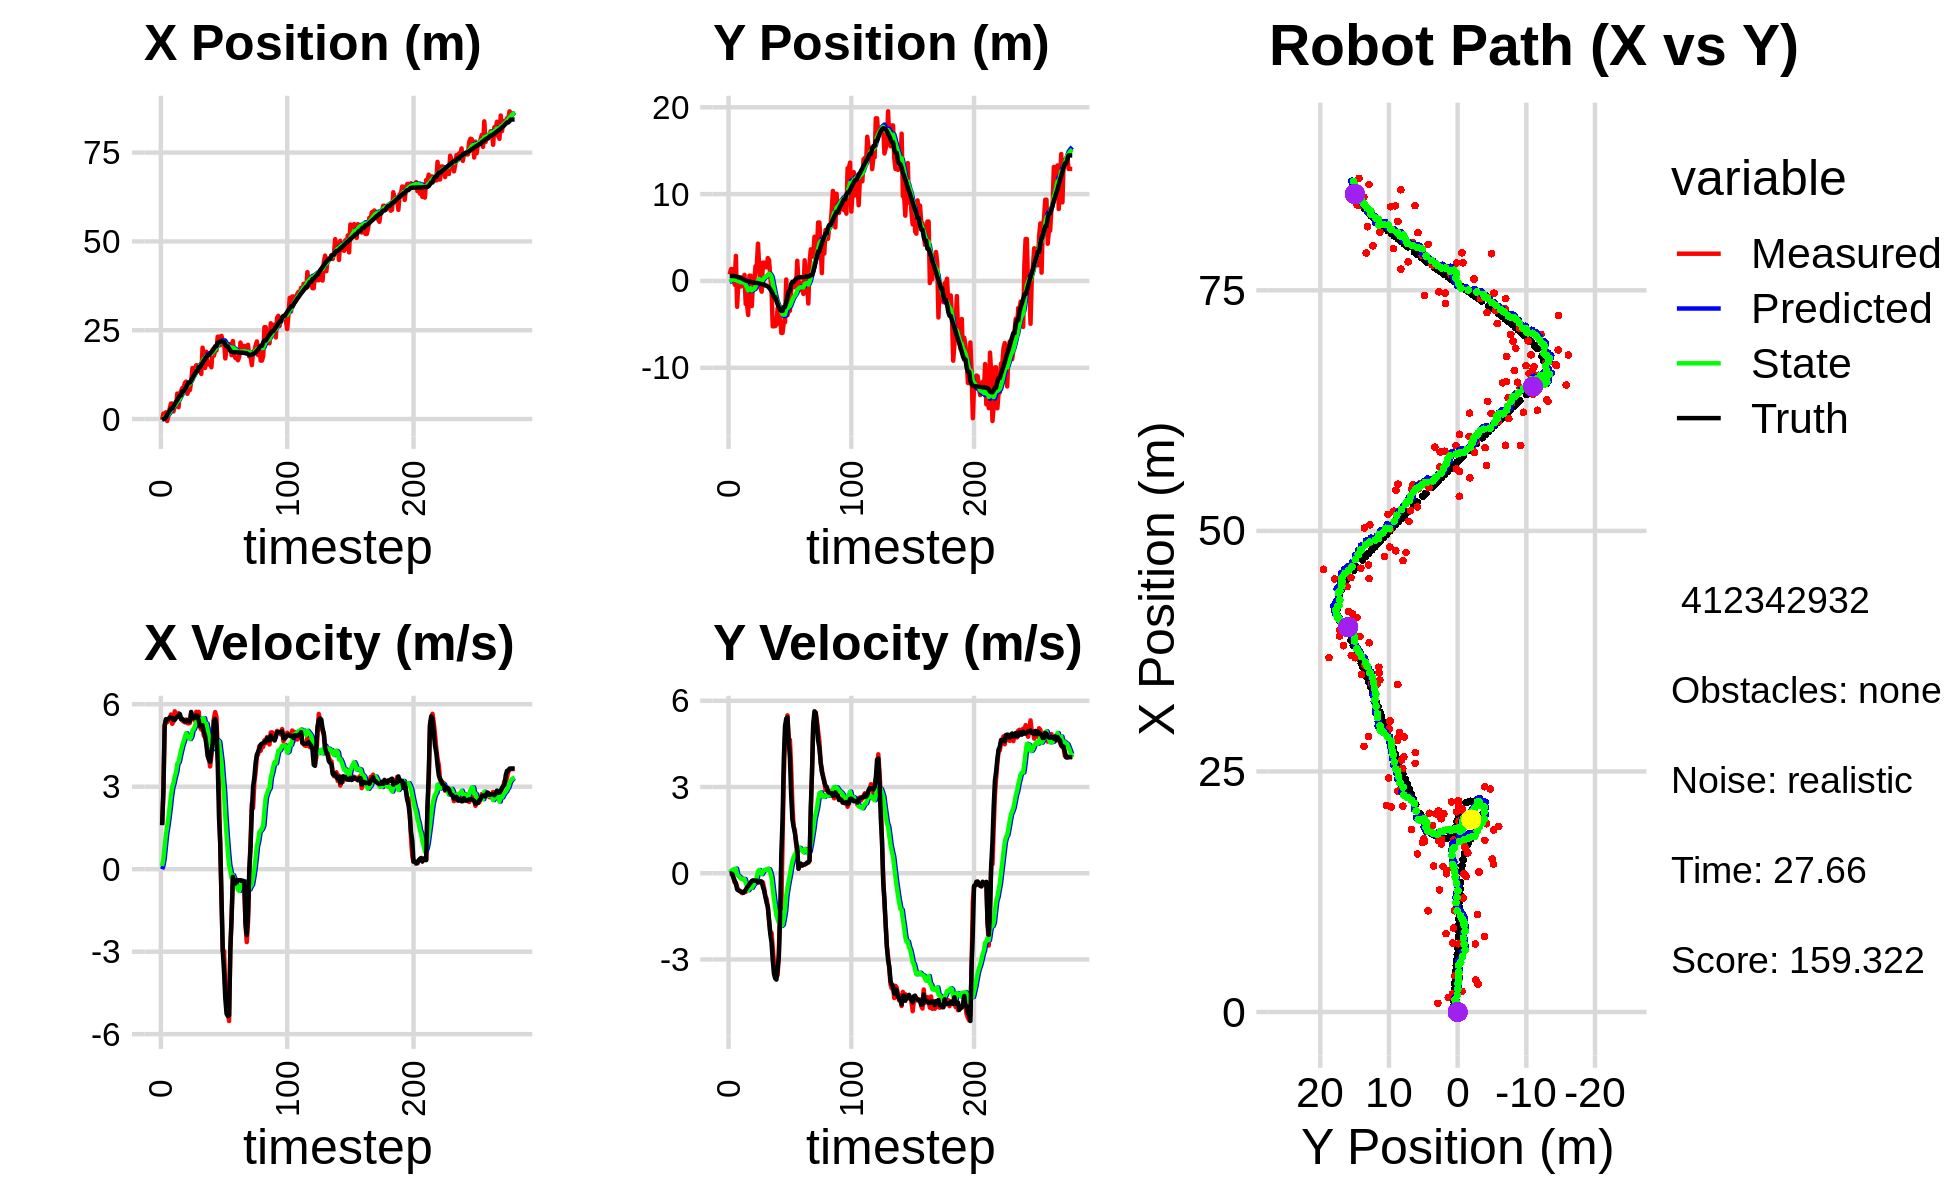

Data behind this chart, as committed beside it:
-1.036304249740748196e+00, -2.275332451024694613e+00, 0.000000000000000000e+00, 0.000000000000000000e+00, 0.000000000000000000e+00, 0.000000000000000000e+00, 0.000000000000000000e+00, 0.000000000000000000e+00, -6.504112566168521181e-02, -1.417765572163392773e-01, 0.000000000000000000e+00, 0.000000000000000000e+00, -2.204767017071146418e-01, 5.755620002515313693e-01, 0.000000000000000000e+00, 0.000000000000000000e+00, 0.000000000000000000e+00, -2.802775998134166002e-04
-2.453220967142976938e-01, 7.618886613069303371e-01, 1.641000006173064296e+00, -2.935278758523529618e-04, -6.504112566168521181e-02, -1.417765572163392773e-01, 0.000000000000000000e+00, 0.000000000000000000e+00, -5.698135369167721398e-02, -7.887647160324366691e-02, 1.149904311358255909e-01, 2.227799744526318820e-02, -1.866021895027495381e-01, 5.755612186602956371e-01, 1.600000000000000089e+00, 0.000000000000000000e+00, 1.600000023841857910e+00, 1.788713416317477822e-04
1.526451036507438408e+00, 1.361745430016354508e+00, 2.778999921894242942e+00, -8.233685683716939971e-04, -4.548231057809465350e-02, -7.664867185871734878e-02, 1.149904311358255909e-01, 2.227799744526318820e-02, 1.245856757034658480e-01, 3.545511826506640707e-02, 3.591883479075819174e-01, 7.144117254850126941e-02, 2.985517744593522635e-02, 5.754721289056471401e-01, 2.799999999999999822e+00, -1.000000000000000021e-03, 2.799999952316284180e+00, 2.962823200505226851e-04
1.526451036507438408e+00, 1.361745430016354508e+00, 5.228951321694261800e+00, -2.258390600267060414e-02, 1.605045104942240397e-01, 4.259923551991653262e-02, 3.591883479075819174e-01, 7.144117254850126941e-02, 4.178763445024961665e-01, 1.523546072538497775e-01, 8.071920170994093535e-01, 1.179886633872015839e-01, 2.985517744593522635e-02, 5.754721289056471401e-01, 5.200000000000000178e+00, -2.800000000000000058e-02, 5.199999809265136719e+00, 4.318985622376203537e-03
1.886625454083445508e+00, 7.562189674261940997e-01, 5.429461528697406614e+00, -1.292711721329001529e-01, 4.985955462124371240e-01, 1.641534735925699318e-01, 8.071920170994093535e-01, 1.179886633872015839e-01, 7.894455898295913432e-01, 2.070693091664249641e-01, 1.259497571121301007e+00, 1.232832464637153569e-01, 5.530904981979541946e-01, 5.734059782396644378e-01, 5.455000000000000071e+00, -1.600000000000000033e-01, 5.458000183105468750e+00, 2.380470931529998779e-02
-5.624532252891027984e-01, -4.338108396273180345e-01, 5.343154316736553611e+00, -3.245191884403093030e-01, 9.153953469417214217e-01, 2.193976338127965053e-01, 1.259497571121301007e+00, 1.232832464637153569e-01, 9.690034481725117166e-01, 1.337128881555857407e-01, 1.552112197174754682e+00, 5.607989408351959915e-02, 1.188958570354335054e+00, 5.596138148376333943e-01, 5.450999999999999623e+00, -2.590000000000000080e-01, 5.458000183105468750e+00, 6.066099181771278381e-02
9.065291732655375023e-01, 2.886294444572996110e+00, 5.427998013136832611e+00, -3.296722133892332485e-01, 1.124214667889987140e+00, 1.393208775639377117e-01, 1.552112197174754682e+00, 5.607989408351959915e-02, 1.288088460103251620e+00, 3.965179594402072905e-01, 1.883141507955202520e+00, 1.614177022113953974e-01, 1.815362379128817816e+00, 5.238898597377964483e-01, 5.458999999999999631e+00, -3.639999999999999902e-01, 5.471000194549560547e+00, 6.066099181771278381e-02
2.904386982329340672e+00, -2.974723951319104831e+00, 5.417865144996239835e+00, -4.790195001336658986e-01, 1.476402610898771783e+00, 4.126597296613468413e-01, 1.883141507955202520e+00, 1.614177022113953974e-01, 1.781236862307748581e+00, 3.265889403970184679e-02, 2.264645122996931104e+00, -4.823213964052133762e-02, 2.333867475498378141e+00, 4.799169130943399808e-01, 5.522000000000000242e+00, -5.610000000000000542e-01, 5.550000190734863281e+00, 8.818549662828445435e-02
4.367617413826468287e+00, -1.525440090678607252e-01, 5.627696051221140472e+00, -5.848085744376082529e-01, 2.007701374607441913e+00, 2.783568007564971372e-02, 2.264645122996931104e+00, -4.823213964052133762e-02, 2.397943771140744307e+00, -1.708348056356381525e-02, 2.678627224244624294e+00, -9.177709478858053771e-02, 2.963063643025586114e+00, 4.154606587107313453e-01, 5.517999999999999794e+00, -5.949999999999999734e-01, 5.550000190734863281e+00, 1.035445183515548706e-01
4.367617413826468287e+00, -1.525440090678607252e-01, 5.286055189604759619e+00, -6.000186321520940558e-01, 2.665806493565206825e+00, -2.626119004242186833e-02, 2.678627224244624294e+00, -9.177709478858053771e-02, 2.960707007575020366e+00, -6.392690803593509274e-02, 2.992642684832713229e+00, -1.292192983464922063e-01, 2.963063643025586114e+00, 4.154606587107313453e-01, 5.504999999999999893e+00, -6.169999999999999929e-01, 5.539999961853027344e+00, 1.130259484052658081e-01
2.140549227509937147e+00, -6.458826229647132156e-01, 5.368810423711105173e+00, -6.498757971577736603e-01, 3.259971276058291512e+00, -7.684883787058431615e-02, 2.992642684832713229e+00, -1.292192983464922063e-01, 3.276387562043479029e+00, -1.618210442905840818e-01, 3.138466944417576787e+00, -1.873477689010840663e-01, 3.595750257614164003e+00, 3.437797256246851174e-01, 5.431000000000000050e+00, -6.410000000000000142e-01, 5.468999862670898438e+00, 1.204604580998420715e-01
3.781476333889497887e+00, 4.034855797635742425e-01, 5.742519201643492721e+00, -6.914682147857642569e-01, 3.590234256485236752e+00, -1.805558211806924940e-01, 3.138466944417576787e+00, -1.873477689010840663e-01, 3.744055447662995917e+00, -1.417499301001701462e-01, 3.370891698173710704e+00, -1.883396460966382524e-01, 4.209809705698551952e+00, 2.698851954624469918e-01, 5.431000000000000050e+00, -6.460000000000000187e-01, 5.468999862670898438e+00, 1.198350563645362854e-01
3.568538352747657960e+00, -2.615337235911532332e-01, 5.532039693648606260e+00, -6.661239565374753591e-01, 4.081144617480367387e+00, -1.605838947098339742e-01, 3.370891698173710704e+00, -1.883396460966382524e-01, 4.144212232241943461e+00, -1.932972559563698178e-01, 3.527499009532976793e+00, -2.196433436997273225e-01, 4.836179182131903787e+00, 1.944305729609454858e-01, 5.498000000000000220e+00, -6.850000000000000533e-01, 5.540999889373779297e+00, 1.198350563645362854e-01
7.164515659297001626e+00, 7.017043956902487833e-01, 5.548734995156536343e+00, -6.354253533082205863e-01, 4.496962133195241407e+00, -2.152615903263425667e-01, 3.527499009532976793e+00, -2.196433436997273225e-01, 4.860356502393075040e+00, -1.359696333882429720e-01, 3.838660585485194066e+00, -1.992291607081559945e-01, 5.366330549306300490e+00, 1.265108717095158319e-01, 5.546999999999999709e+00, -6.340000000000000080e-01, 5.583000183105468750e+00, 1.140204593539237976e-01
3.318127796626693993e+00, -2.648729132395977182e+00, 5.672923333501596055e+00, -6.496470486745612449e-01, 5.244222560941594224e+00, -1.558925494590585603e-01, 3.838660585485194066e+00, -1.992291607081559945e-01, 5.152796152785838579e+00, -4.431397810386545344e-01, 3.891934005908707306e+00, -3.391978975544209796e-01, 6.007092878316835360e+00, 5.167288846031482114e-02, 5.554000000000000270e+00, -5.739999999999999547e-01, 5.583000183105468750e+00, 1.140204593539237976e-01
7.077188179059594297e+00, -2.579509722561008633e+00, 5.623505119761937898e+00, -5.360905374496862663e-01, 5.541989553376708955e+00, -4.770595707940966101e-01, 3.891934005908707306e+00, -3.391978975544209796e-01, 5.781066503410071888e+00, -7.111327891599816819e-01, 4.118145221657695920e+00, -4.467450565959875108e-01, 6.652429029260401805e+00, -1.076601683061212920e-02, 5.644000000000000128e+00, -4.979999999999999982e-01, 5.665999889373779297e+00, 9.504310041666030884e-02
7.835050270555455221e+00, -3.918283330807995402e+00, 5.477671872176792078e+00, -4.484694037911254871e-01, 6.192881025575841747e+00, -7.558072948195804219e-01, 4.118145221657695920e+00, -4.467450565959875108e-01, 6.423100157537390942e+00, -1.094868210104305017e+00, 4.318454253202457238e+00, -5.923180211182481614e-01, 6.652429029260401805e+00, -1.076601683061212920e-02, 5.456000000000000405e+00, -4.440000000000000058e-01, 5.473999977111816406e+00, 8.169006556272506714e-02
8.728619560507993924e+00, 6.091333159214388226e-01, 5.408819129705512374e+00, -3.778344578427404454e-01, 6.854945582857636666e+00, -1.154100012216129789e+00, 4.318454253202457238e+00, -5.923180211182481614e-01, 7.093771171546942256e+00, -9.557081836610756831e-01, 4.508178821868902730e+00, -5.006015471770524083e-01, 7.806180402605614965e+00, -1.000857223495846410e-01, 5.469000000000000306e+00, -3.810000000000000053e-01, 5.482999801635742188e+00, 6.974196434020996094e-02
8.728619560507993924e+00, 6.091333159214388226e-01, 5.368942948903766776e+00, -3.287774662346896193e-01, 7.544589053733832706e+00, -1.005768338378780991e+00, 4.508178821868902730e+00, -5.006015471770524083e-01, 7.704425153351235345e+00, -8.252043568359954673e-01, 4.642356690757834414e+00, -4.182195197510123474e-01, 7.806180402605614965e+00, -1.000857223495846410e-01, 5.424000000000000377e+00, -3.320000000000000173e-01, 5.434999942779541016e+00, 6.116053462028503418e-02
1.015165059258892377e+01, -2.890669332931770086e+00, 5.342306512331303381e+00, -2.675105295960501506e-01, 8.168660822427018076e+00, -8.670263088110966576e-01, 4.642356690757834414e+00, -4.182195197510123474e-01, 8.397971175818488732e+00, -1.077357902572703807e+00, 4.804946234281572082e+00, -5.026478417323488879e-01, 8.430232450742453310e+00, -1.396334042322675273e-01, 5.371999999999999886e+00, -2.690000000000000169e-01, 5.379000186920166016e+00, 5.003218725323677063e-02
1.053417079206143647e+01, 4.473913444994372934e-01, 5.445177787230123911e+00, -2.726617033755560082e-01, 8.878465799246646029e+00, -1.127622686745938685e+00, 4.804946234281572082e+00, -5.026478417323488879e-01, 9.072830934333598663e+00, -9.489450959853034107e-01, 4.945316940797061633e+00, -4.197070741615375189e-01, 9.056622907963351565e+00, -1.729642020217008191e-01, 5.373000000000000220e+00, -2.500000000000000000e-01, 5.379000186920166016e+00, 5.003218725323677063e-02
7.098081753062568389e+00, -1.450709383414563458e-01, 5.311573376208956532e+00, -2.401589809728416347e-01, 9.567362628413304648e+00, -9.909158034014571292e-01, 4.945316940797061633e+00, -4.197070741615375189e-01, 9.345780759708860685e+00, -8.925832889371398959e-01, 4.846390884453048109e+00, -3.724852260997369435e-01, 9.676101133378850250e+00, -2.015964860958514571e-01, 5.421000000000000263e+00, -2.630000000000000115e-01, 5.427000045776367188e+00, 4.518350958824157715e-02
8.153489753631548709e+00, 1.701150727955245578e+00, 5.299145172943834581e+00, -2.696273455006358288e-01, 9.830419848154164697e+00, -9.298318115471135847e-01, 4.846390884453048109e+00, -3.724852260997369435e-01, 9.690463990595642230e+00, -6.436205894413614681e-01, 4.796259754558426458e+00, -2.485486135479563485e-01, 1.028701727085354811e+01, -2.318940628779621593e-01, 5.378000000000000114e+00, -2.600000000000000089e-01, 5.385000228881835938e+00, 5.083744972944259644e-02
8.153489753631548709e+00, 1.701150727955245578e+00, 5.321927023388444589e+00, -2.543176938737529147e-01, 1.017008996605148496e+01, -6.684754507961571113e-01, 4.796259754558426458e+00, -2.485486135479563485e-01, 1.000079414143995571e+01, -4.149535155241155238e-01, 4.734412161803186692e+00, -1.419701817292210455e-01, 1.028701727085354811e+01, -2.318940628779621593e-01, 5.378000000000000114e+00, -2.580000000000000071e-01, 5.385000228881835938e+00, 4.775044322013854980e-02
1.051960165830029581e+01, 4.297548784076691497e+00, 5.676962018766958273e+00, -3.022028902587831078e-01, 1.047423535762027491e+01, -4.291505336970376505e-01, 4.734412161803186692e+00, -1.419701817292210455e-01, 1.052734159899504718e+01, 7.013231073941339488e-02, 4.815499609791935143e+00, 6.301649078043397578e-02, 1.090221731385261172e+01, -2.616119254175606201e-01, 5.719000000000000306e+00, -3.190000000000000058e-01, 5.728000164031982422e+00, 5.318300798535346985e-02
1.437328474221277830e+01, 1.606656266029474533e+00, 5.508958960338410371e+00, -3.157476248115299589e-01, 1.100889155997424140e+01, 7.643395981745679246e-02, 4.815499609791935143e+00, 6.301649078043397578e-02, 1.137248274607138576e+01, 2.241212337697932322e-01, 5.049799894697900804e+00, 1.131997765384004095e-01, 1.155697004507166525e+01, -2.965176567215599968e-01, 5.493000000000000327e+00, -3.069999999999999951e-01, 5.501999855041503906e+00, 5.725266039371490479e-02
1.185375042302953830e+01, -8.084327454902028309e-01, 5.595393119903447676e+00, -2.719972125023491505e-01, 1.187746273554117593e+01, 2.354412114236332787e-01, 5.049799894697900804e+00, 1.131997765384004095e-01, 1.190332639047205276e+01, 1.072917570707796475e-01, 5.094114201410929077e+00, 4.730487367109569019e-02, 1.219228307902693764e+01, -3.329070681753011907e-01, 5.493999999999999773e+00, -2.829999999999999738e-01, 5.501999855041503906e+00, 4.857268556952476501e-02
1.408798126890371449e+01, -1.236618267243817071e+00, 5.400670449837336129e+00, -3.000647024201567037e-01, 1.241273781061314629e+01, 1.120222444378892179e-01, 5.094114201410929077e+00, 4.730487367109569019e-02, 1.259178248821057799e+01, -4.711496440657544915e-02, 5.207536819632656133e+00, -3.037056703392218560e-02, 1.282414762670762443e+01, -3.646880261873267637e-01, 5.506000000000000227e+00, -2.929999999999999827e-01, 5.513999938964843750e+00, 5.550357326865196228e-02
1.511620382964468057e+01, 2.108028842004324499e+00, 5.724171395114265870e+00, -3.180386217286538808e-01, 1.311253617017384343e+01, -5.015202110996766494e-02, 5.207536819632656133e+00, -3.037056703392218560e-02, 1.333442541967955819e+01, 1.686283978012839413e-01, 5.355716122001003221e+00, 5.242083306814435129e-02, 1.344852964591388300e+01, -4.017038817224964364e-01, 5.597000000000000419e+00, -4.719999999999999751e-01, 5.617000102996826172e+00, 5.550357326865196228e-02
1.511620382964468057e+01, 2.108028842004324499e+00, 5.708932399388350731e+00, -5.247643135441159012e-01, 1.386999703187965771e+01, 1.738704811080983847e-01, 5.355716122001003221e+00, 5.242083306814435129e-02, 1.400964996878529512e+01, 3.563744478971077045e-01, 5.450539871220620114e+00, 1.109168442550542560e-01, 1.344852964591388300e+01, -4.017038817224964364e-01, 5.584999999999999964e+00, -6.019999999999999796e-01, 5.617000102996826172e+00, 9.166228771209716797e-02
1.473500135527730848e+01, 1.582736922757837394e+00, 5.721940463392779286e+00, -7.956920009735373167e-01, 1.455470395590735677e+01, 3.674661323226131593e-01, 5.450539871220620114e+00, 1.109168442550542560e-01, 1.458628161472732998e+01, 4.590546560151698152e-01, 5.482653921851071033e+00, 1.209830083851301530e-01, 1.460531370361143289e+01, -5.348723398139798579e-01, 5.403999999999999915e+00, -8.189999999999999503e-01, 5.466000080108642578e+00, 1.381737142801284790e-01
1.473500135527730848e+01, 1.582736922757837394e+00, 5.172208414450555125e+00, -8.886875935733929976e-01, 1.513454700691243637e+01, 4.711529568536828583e-01, 5.482653921851071033e+00, 1.209830083851301530e-01, 1.507959270248396422e+01, 5.472850903080691554e-01, 5.435785994388517395e+00, 1.213516261038909971e-01, 1.460531370361143289e+01, -5.348723398139798579e-01, 5.206999999999999851e+00, -1.024999999999999911e+00, 5.307000160217285156e+00, 1.701582670211791992e-01
1.269692413562722244e+01, 2.635485482994264661e+00, 5.079272565239763004e+00, -1.150763275061066793e+00, 1.562317130192281667e+01, 5.594202529184582051e-01, 5.435785994388517395e+00, 1.213516261038909971e-01, 1.531966290131368069e+01, 7.276501218340009070e-01, 5.252617726142466026e+00, 1.521269163694468352e-01, 1.522024862481805130e+01, -6.432997460280582835e-01, 5.176000000000000156e+00, -1.173999999999999932e+00, 5.307000160217285156e+00, 2.227993905544281006e-01
2.008707706640962698e+01, 2.408608628951987463e+00, 5.451115633160194207e+00, -1.669353704176128605e+00, 1.584492467392792747e+01, 7.428628134709456265e-01, 5.252617726142466026e+00, 1.521269163694468352e-01, 1.626848424991829489e+01, 8.439046620599577331e-01, 5.491572063551511285e+00, 1.375891862739700988e-01, 1.581931249822943109e+01, -7.830961210911562276e-01, 5.232999999999999652e+00, -1.606000000000000094e+00, 5.473999977111816406e+00, 2.971723675727844238e-01
1.787999813288365658e+01, 5.658741717083085598e-01, 4.848777004350617759e+00, -2.049160052192733783e+00, 1.681764145627344575e+01, 8.576635806873547097e-01, 5.491572063551511285e+00, 1.375891862739700988e-01, 1.688796407322659476e+01, 7.337627997777627087e-01, 5.493585489008699696e+00, 1.739574499226967386e-02, 1.642081587004561882e+01, -9.733404383383902347e-01, 4.993999999999999773e+00, -2.108999999999999986e+00, 5.421000003814697266e+00, 3.998477756977081299e-01
1.437490670410932125e+01, -9.036318533238096862e-01, 4.897596353654182444e+00, -2.069791782684184955e+00, 1.743732262212746420e+01, 7.355023742769897233e-01, 5.493585489008699696e+00, 1.739574499226967386e-02, 1.710818536504991982e+01, 4.716615410151611121e-01, 5.283282243727031258e+00, -1.583091086851383111e-01, 1.690168516382568242e+01, -1.176732705351840602e+00, 4.855999999999999872e+00, -2.408999999999999808e+00, 5.421000003814697266e+00, 3.998477756977081299e-01
1.892137603447468308e+01, -5.235291766045115480e+00, 4.648710402092666172e+00, -2.568309019531171522e+00, 1.763651358942262348e+01, 4.558306301466472643e-01, 5.283282243727031258e+00, -1.583091086851383111e-01, 1.772893981268924080e+01, -2.552597385056912804e-01, 5.297645520867505731e+00, -5.314559115179378068e-01, 1.744508306713126800e+01, -1.483968542673529178e+00, 4.540000000000000036e+00, -3.017999999999999794e+00, 5.451000213623046875e+00, 5.047435164451599121e-01
1.536587922338454959e+01, -5.206652688338534674e+00, 4.321931357350113245e+00, -3.122680096154235141e+00, 1.825870436477599057e+01, -3.084053296574850722e-01, 5.297645520867505731e+00, -5.314559115179378068e-01, 1.792648850757340639e+01, -9.423108281720593560e-01, 5.064522782868739803e+00, -8.779020853444958750e-01, 1.796110098120130516e+01, -1.864787148424208008e+00, 4.121000000000000441e+00, -3.496999999999999886e+00, 5.403999805450439453e+00, 6.256804466247558594e-01
1.536587922338454959e+01, -5.206652688338534674e+00, 4.047375789506746813e+00, -3.633382945601532299e+00, 1.843294078586028206e+01, -1.030101036706508877e+00, 5.064522782868739803e+00, -8.779020853444958750e-01, 1.808161039016857075e+01, -1.593723651984411349e+00, 4.818806267568811030e+00, -1.200016241029337571e+00, 1.796110098120130516e+01, -1.864787148424208008e+00, 3.982000000000000206e+00, -3.653000000000000025e+00, 5.403999805450439453e+00, 7.315502762794494629e-01
1.589861433256790235e+01, -5.025048301889595059e+00, 3.735539772044301543e+00, -3.559682715744227011e+00, 1.856349101692545034e+01, -1.713725276087345151e+00, 4.818806267568811030e+00, -1.200016241029337571e+00, 1.824793236706623745e+01, -2.167988712094628401e+00, 4.588651002055743611e+00, -1.463954463360804148e+00, 1.842103140092367397e+01, -2.280099915580052983e+00, 3.907000000000000028e+00, -3.701000000000000068e+00, 5.381000041961669922e+00, 7.612970471382141113e-01
1.455240051452327066e+01, -3.119336652036022617e+00, 4.130113376573709694e+00, -3.546730461008717583e+00, 1.870679746727181225e+01, -2.314384158430708993e+00, 4.588651002055743611e+00, -1.463954463360804148e+00, 1.827836455122426784e+01, -2.488724360869754015e+00, 4.332582769700087155e+00, -1.601985177498924662e+00, 1.887450353850931251e+01, -2.708446548650249586e+00, 4.262999999999999901e+00, -3.342000000000000082e+00, 5.416999816894531250e+00, 7.095513939857482910e-01
1.957154263592542875e+01, -4.188597367523950510e+00, 4.709129879033856270e+00, -2.715546054165788536e+00, 1.871162282819427602e+01, -2.648922878619646593e+00, 4.332582769700087155e+00, -1.601985177498924662e+00, 1.881484265932116173e+01, -2.860829610513839327e+00, 4.409104880337026522e+00, -1.725502121086159191e+00, 1.928102819637939191e+01, -3.040963457868086195e+00, 4.578000000000000291e+00, -2.895999999999999908e+00, 5.416999816894531250e+00, 5.230776071548461914e-01
1.783943991351954850e+01, -3.950109767336544841e+00, 5.498230291796178726e+00, -1.173179484667605799e+00, 1.925575314735486288e+01, -3.033379822622455091e+00, 4.409104880337026522e+00, -1.725502121086159191e+00, 1.917398419197548876e+01, -3.108081879968462413e+00, 4.425810329242869656e+00, -1.739557217020253121e+00, 1.983603613123434783e+01, -3.340581702550169396e+00, 5.397999999999999687e+00, -1.479999999999999982e+00, 5.597000122070312500e+00, 2.102214992046356201e-01
1.929917638053001738e+01, -5.983728693518092001e+00, 5.714364638186959944e+00, -1.219296938404683006e+00, 1.961656522489977661e+01, -3.282037601670487525e+00, 4.425810329242869656e+00, -1.739557217020253121e+00, 1.965215915627166865e+01, -3.549090859381284879e+00, 4.516776238505398666e+00, -1.835184503374661213e+00, 2.047328321699067644e+01, -3.452351139833281124e+00, 5.461000000000000298e+00, 6.879999999999999449e-01, 5.504000186920166016e+00, 2.102214992046356201e-01
1.929917638053001738e+01, -5.983728693518092001e+00, 5.548744075694997946e+00, 1.101403157863147353e+00, 2.010383678012220798e+01, -3.732609309718751156e+00, 4.516776238505398666e+00, -1.835184503374661213e+00, 2.007871052155645586e+01, -3.849130753325532339e+00, 4.560772170300112727e+00, -1.792352783119578241e+00, 2.047328321699067644e+01, -3.452351139833281124e+00, 5.182999999999999829e+00, 1.850999999999999979e+00, 5.504000186920166016e+00, -1.959489285945892334e-01
2.318114499755443347e+01, -4.762759493875395655e+00, 4.398873599911487631e+00, 3.316472541512501593e+00, 2.053478773858646633e+01, -4.028366031637490075e+00, 4.560772170300112727e+00, -1.792352783119578241e+00, 2.078426455591326416e+01, -3.890616334062545256e+00, 4.685976825766545062e+00, -1.575227852039678966e+00, 2.150528948046961375e+01, -2.991426276517635152e+00, 3.847999999999999865e+00, 3.931000000000000050e+00, 5.500999927520751953e+00, -6.460158824920654297e-01
2.318114499755443347e+01, -4.762759493875395655e+00, 2.909405014783199572e+00, 4.663944023084429347e+00, 2.125286223848991796e+01, -4.048139119266513042e+00, 4.685976825766545062e+00, -1.575227852039678966e+00, 2.134902532497125094e+01, -3.860413632018627084e+00, 4.638702063619048133e+00, -1.301897573431590294e+00, 2.150528948046961375e+01, -2.991426276517635152e+00, 1.901000000000000023e+00, 5.112000000000000099e+00, 5.453999996185302734e+00, -1.013054728507995605e+00
2.080921439880421531e+01, 1.715652481735496226e-01, 8.916631220116371104e-01, 5.261986767062253989e+00, 2.181289553133315451e+01, -3.990603389361786046e+00, 4.638702063619048133e+00, -1.301897573431590294e+00, 2.152167932708758258e+01, -3.267312914085502396e+00, 4.273182255771643234e+00, -7.941044095495453092e-01, 2.181906454307985044e+01, -2.450582313093328413e+00, 9.110000000000000320e-01, 5.376999999999999780e+00, 5.453999996185302734e+00, -1.402937173843383789e+00
2.341068999531054473e+01, -3.939419316402957616e+00, -1.069856649157959083e+00, 5.494816767233832167e+00, 2.194899755266474628e+01, -3.346723355040456926e+00, 4.273182255771643234e+00, -7.941044095495453092e-01, 2.181559449847529919e+01, -3.143850770337057732e+00, 3.903621380286875997e+00, -5.128790738912559766e-01, 2.190510122519843961e+01, -1.830843257011590008e+00, -1.056000000000000050e+00, 5.424000000000000377e+00, 5.526000022888183594e+00, -1.763093352317810059e+00
2.196761043370339905e+01, -3.439350055459947875e+00, -2.978855932082329794e+00, 4.655549998412463530e+00, 2.220595663650398777e+01, -3.195138677726183207e+00, 3.903621380286875997e+00, -5.128790738912559766e-01, 2.182745094801029850e+01, -3.002424592779690204e+00, 3.316388098442301313e+00, -2.708748123270068864e-01, 2.176474039267891314e+01, -1.213028835703230168e+00, -2.950000000000000178e+00, 4.613999999999999879e+00, 5.475999832153320312e+00, -2.140003442764282227e+00
2.196761043370339905e+01, -3.439350055459947875e+00, -2.970771538801712186e+00, 4.642915182233745774e+00, 2.215908975785452739e+01, -3.029512074012390865e+00, 3.316388098442301313e+00, -2.708748123270068864e-01, 2.181588147412391265e+01, -2.865303313510545458e+00, 2.781325060106879299e+00, -4.875693843843270647e-02, 2.176474039267891314e+01, -1.213028835703230168e+00, -3.729000000000000092e+00, 4.011000000000000121e+00, 5.475999832153320312e+00, -2.140003442764282227e+00
1.706502525534206427e+01, -1.113662170820409525e+00, -4.306245854437626974e+00, 3.691589070062930578e+00, 2.209401398013460138e+01, -2.870179007354388911e+00, 2.781325060106879299e+00, -4.875693843843270647e-02, 2.123816938039764679e+01, -2.523857064110610171e+00, 1.925834963400509192e+00, 2.130238856405719527e-01, 2.100170080409117901e+01, -3.734143836363572611e-01, -4.700999999999999623e+00, 2.732000000000000206e+00, 5.436999797821044922e+00, -2.432896614074707031e+00
1.962104009131315152e+01, -3.427352026975429844e-01, -4.967217152216093723e+00, 2.419169240987569136e+00, 2.143075287673769935e+01, -2.502554675546552865e+00, 1.925834963400509192e+00, 2.130238856405719527e-01, 2.089860324343672104e+01, -2.178041106031294305e+00, 1.255345927222330848e+00, 4.177945855047738855e-01, 2.043532507177741664e+01, -1.057016714806613272e-01, -5.258000000000000007e+00, 1.875999999999999890e+00, 5.581999778747558594e+00, -2.688377141952514648e+00
1.962104009131315152e+01, -3.427352026975429844e-01, -5.156582433734129722e+00, 1.639687826517011171e+00, 2.102413783615895326e+01, -2.136261647480816706e+00, 1.255345927222330848e+00, 4.177945855047738855e-01, 2.055644096707460733e+01, -1.892616898821851246e+00, 6.463494667747025080e-01, 5.579782410343430143e-01, 2.043532507177741664e+01, -1.057016714806613272e-01, -5.341000000000000192e+00, 1.625000000000000000e+00, 5.581999778747558594e+00, -2.833723545074462891e+00
2.100704245268908466e+01, -7.252260021927053879e-01, -5.521536787601317720e+00, 1.489829162150840380e+00, 2.062107591375207605e+01, -1.836819074718416989e+00, 6.463494667747025080e-01, 5.579782410343430143e-01, 2.034028514668124643e+01, -1.678422298293293480e+00, 1.515167017943376826e-01, 6.534036559485086881e-01, 1.982495825018420277e+01, 8.688209714807341999e-02, -5.325000000000000178e+00, 1.415999999999999925e+00, 5.510000228881835938e+00, -2.878047227859497070e+00
2.114958982224286999e+01, -6.178995836964511490e-01, -2.930240387054301010e+00, 1.033025156208440931e+00, 2.035543681686068140e+01, -1.613081932698442689e+00, 1.515167017943376826e-01, 6.534036559485086881e-01, 2.027372616361731517e+01, -1.490523558490046918e+00, -6.420328453794435508e-02, 7.165851647586493067e-01, 1.923725836040295789e+01, 2.461469303166101685e-01, -2.902000000000000135e+00, 1.118000000000000105e+00, 3.109999895095825195e+00, -2.802657365798950195e+00
1.798015026790736570e+01, 2.322306258986678529e+00, -1.790021261274725273e+00, 6.310530020725179101e-01, 2.026730583516351913e+01, -1.418865042014181954e+00, -6.420328453794435508e-02, 7.165851647586493067e-01, 1.995537929326091842e+01, -1.022181274932072004e+00, -3.282169834697415967e-01, 8.800727455621274453e-01, 1.892810384976914762e+01, 3.532455990792828793e-01, -1.721999999999999975e+00, 8.259999999999999565e-01, 1.909999966621398926e+00, -2.802657365798950195e+00
2.195797412155716799e+01, -9.952566176218595462e-02, -2.727907432697201373e-01, 1.555031092111534563e-01, 1.992255759491394329e+01, -9.341740003758592925e-01, -3.282169834697415967e-01, 8.800727455621274453e-01, 2.012372913539320507e+01, -8.755461227275519454e-01, -2.168901117914989740e-01, 8.820194915484279585e-01, 1.881206648057962738e+01, 4.097663447060689301e-01, -2.790000000000000258e-01, 1.570000000000000007e-01, 3.199999928474426270e-01, -2.623489856719970703e+00
1.805189709368385920e+01, -2.005281919253306400e-01, -5.429751874125435807e-01, 3.095205095858966637e-01, 2.010204012421405650e+01, -7.873441735727091384e-01, -2.168901117914989740e-01, 8.820194915484279585e-01, 1.988546197167631036e+01, -7.487954181333917880e-01, -3.515910369713682870e-01, 8.803012127613791815e-01, 1.879288046125735079e+01, 4.208629862756303464e-01, -5.260000000000000231e-01, 3.190000000000000058e-01, 6.150000095367431641e-01, -2.623489856719970703e+00
1.718572513808309665e+01, -1.019999714059119711e+00, -5.319144488632525647e-01, 3.281646219361591954e-01, 1.985030286797917398e+01, -6.607652968572538255e-01, -3.515910369713682870e-01, 8.803012127613791815e-01, 1.958138485995182876e+01, -7.225817262251714723e-01, -5.063289697773621922e-01, 8.371789735004279143e-01, 1.879288046125735079e+01, 4.208629862756303464e-01, -5.190000000000000169e-01, 3.300000000000000155e-01, 6.150000095367431641e-01, -2.588803052902221680e+00
1.718572513808309665e+01, -1.019999714059119711e+00, -3.866407791754750689e-01, 2.601247762373725680e-01, 1.953075196297409377e+01, -6.388638288751287142e-01, -5.063289697773621922e-01, 8.371789735004279143e-01, 1.930845480085578458e+01, -7.040787539624220326e-01, -6.192625010475165670e-01, 7.918556661991326129e-01, 1.875666944688326154e+01, 4.434460686332051815e-01, -3.940000000000000169e-01, 2.720000000000000195e-01, 4.790000021457672119e-01, -2.549368619918823242e+00
... 220 more rows
